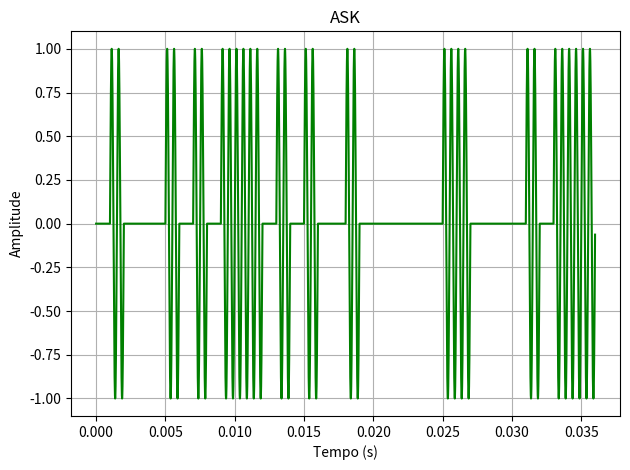
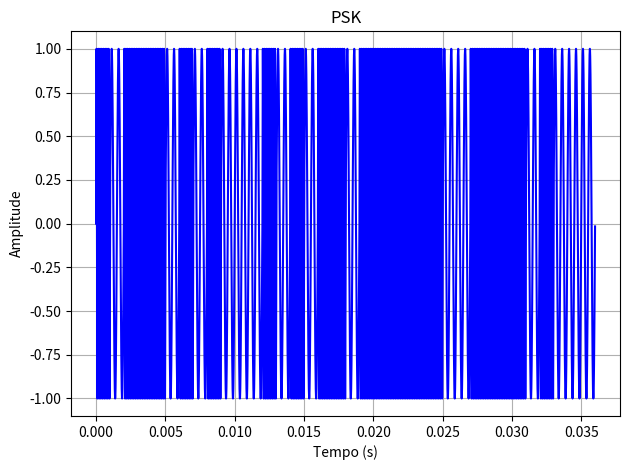
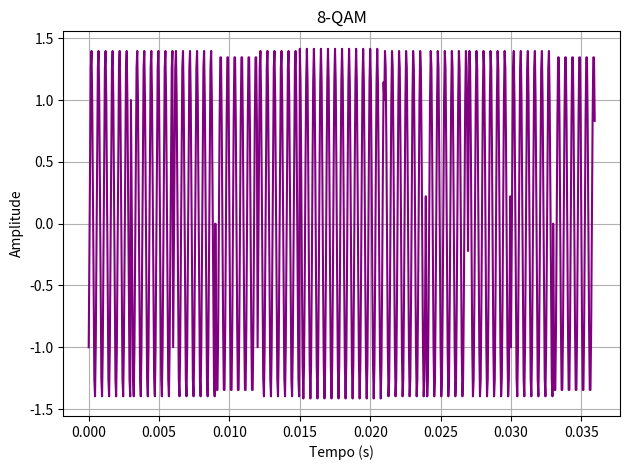

Recreate these plots in Python, in order.
import math
import matplotlib.pyplot as plt
import numpy as np


def ask(bits, freq, amp, bitrate):
    #Se cada bit dura 1 ms (bitrate = 1000 bps), e sua taxa de amostragem for 100 kHz, você precisa de:
    #100 amostras por bit (100 mil amostras/seg ÷ 1000 bits/seg)
    #Então para 8 bits → 8 x 100 = 800 amostras no total.
    
    fs = 100 * freq # Taxa de amostragem
    t_bit = 1 / bitrate # Duração de um bit em segundos
    amostras_por_bit = int(fs * t_bit)

    tempo = np.linspace(0, t_bit, amostras_por_bit, endpoint=False) # Gera um vetor de 0 a quantidade de amostras
    
    sinal = []
    for bit in bits:
        if bit == '1':
            for t in tempo:
                # sinal(t) = A.Sen(2πft)
                sinal.append(amp * math.sin(2 * math.pi * freq * t))
        else:
            for t in tempo:
                sinal.append(0)

    return sinal

def fsk(bits, freq0, freq1, amp, bitrate):
    fs = 100 * max(freq0, freq1) # Taxa de amostragem
    t_bit = 1 / bitrate # Duração de um bit em segundos
    amostras_por_bit = int(fs * t_bit)

    tempo = np.linspace(0, t_bit, amostras_por_bit, endpoint=False) # Gera um vetor de 0 a quantidade de amostras
    
    sinal = []
    for bit in bits:
        if bit == '1':
            for t in tempo:
                # sinal(t) = A.Sen(2πft)
                sinal.append(amp * math.sin(2 * math.pi * freq0 * t))
        else:
            for t in tempo:
                sinal.append(amp * math.sin(2 * math.pi * freq1 * t))

    return sinal

def qam8(bits, freq0, amp, bitrate) :
    costelacao = {"000": (1,1), "001": (1,-1), "010": (-1,1), "011": (-1,-1), "100": (math.sqrt(2), 0), "101": (-math.sqrt(2), 0), "110": (0, math.sqrt(2)), "111": (0, -math.sqrt(2))}

    fs = 10 * freq0 # Taxa de amostragem
    t_bit = 1 / bitrate # Duração de um bit em segundos
    t_simbolo = t_bit * 3
    amostras_por_simbolo = int(fs * t_simbolo)

    tempo = np.linspace(0, t_simbolo, amostras_por_simbolo, endpoint=False) # Gera um vetor de 0 a quantidade de amostras
    
    # Verificar se o simbolo é multiplo de 3 se não for adiciona 0 a direita
    while( (len(bits) % 3) != 0 ):
        bits += "0"

    sinal = []
    for i in range(0, len(bits), 3):
        agrupamento_bits = bits[i:i+3]
        simbolo = costelacao[agrupamento_bits]
        for t in tempo:
            I, Q = simbolo
            s = I * math.cos(2 * math.pi * freq0 * t) + Q * math.sin(2 * math.pi * freq0 * t)
            sinal.append(s)

    return sinal

def configurar_grafico_analogico(titulo, x, y , cor):
    plt.figure(titulo)
    plt.plot(x, y, color = cor)
    plt.title(titulo)
    plt.xlabel("Tempo (s)")
    plt.ylabel("Amplitude")
    plt.tight_layout()
    plt.grid(True)

# Plotar Grafico da modulação Analogica
def grafico_analogico():
    #bits = "0101000001001010111010101010101"
    bits = "010001010111010100100000011000010111"

    bitrate = 1000
    freq0 = 2 * 10 ** 3
    freq1 = 8 * 10 ** 3
    t_bit = 1 / bitrate
    sinal0 = ask(bits, freq0, 1, bitrate)
    sinal1 = fsk(bits, freq0 , freq1, 1, bitrate)
    sinal2 = qam8(bits, freq0, 1, bitrate)

    # tempo total = quantidade de bits×duração de cada bit
    # Cada bit tem duração de t_bit = 1 / bitrate
    # Se bitrate = 1000, então cada bit dura 1ms
    # Se eu tenho 8 bits(1 byte) a transmissão dura 8 * t_bit = 8 * 0,001 = 0,008ms

    x0 = np.linspace(0, len(bits) * t_bit, len(sinal0), endpoint=False)
    y0 = sinal0

    x1 = np.linspace(0, len(bits) * t_bit, len(sinal1), endpoint=False)
    y1 = sinal1

    x2 = np.linspace(0, len(bits) * t_bit, len(sinal2), endpoint=False)
    y2 = sinal2

    # ASK
    configurar_grafico_analogico("ASK", x0, y0, "green")

    # PSK
    configurar_grafico_analogico("PSK", x1, y1, "blue")

    # 8-Qam
    configurar_grafico_analogico("8-QAM", x2, y2, "purple")

    plt.show()

grafico_analogico()